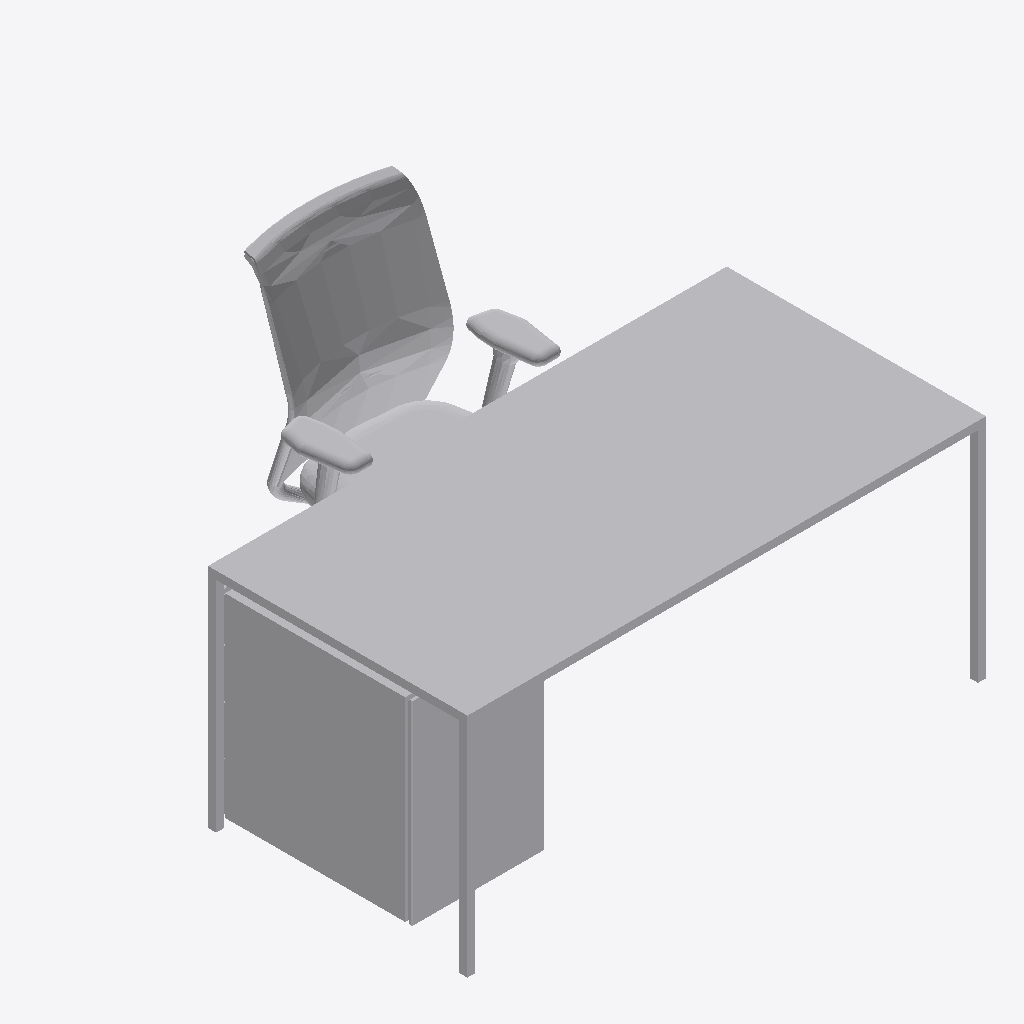
Isometric view of an IFC building model (IFC-SPF (STEP), schema IFC2X3, length unit millimetre), seen from the south-west, elements coloured by IFC class (only those large enough to see are counted): 6 other elements (light grey).
Extent 1.6 m × 1.3 m × 1.0 m (x, y, z). Storeys (1): Level 1 at 0.00 m. Elements (7): 7 IfcFurnishingElement.

HEADER;
FILE_DESCRIPTION(('ViewDefinition [CoordinationView]','ExchangeRequirement []'),'2;1');
FILE_NAME('0001','2023-06-30T11:08:12+01:00',(''),(''),'ODA SDAI 22.12','23.0.11.19 - Exporter 23.0.11.19 - Default UI','');
FILE_SCHEMA(('IFC2X3'));
ENDSEC;
DATA;
#100=IFCPROJECT('1wvILI3v16zgBy4xIXwpfU',#20,'0001',$,$,'Project Name','Project Status',(#93,#98),#90);
#112=IFCSITE('1wvILI3v16zgBy4xIXwpfS',#20,'Default',$,$,#111,$,$,.ELEMENT.,(42,21,31,181945),(-71,-3,-24,-263305),0.0,$,$);
#102=IFCBUILDING('1wvILI3v16zgBy4xIXwpfV',#20,'',$,$,#16,$,'',.ELEMENT.,$,$,#101);
#105=IFCBUILDINGSTOREY('3Zu5Bv0LOHrPC10026FoQQ',#20,'Level 1',$,'Level:8mm Head',#104,$,'Level 1',.ELEMENT.,0.0);
#84058=IFCFURNISHINGELEMENT('0EwZijCYb1JBKGMfjm$s8r',#20,'FU_GenericBox:Custom:383857',$,'FU_GenericBox:Custom',#84057,#84054,'383857');
#83993=IFCFURNISHINGELEMENT('0EwZijCYb1JBKGMfjm$s8q',#20,'FU.SR_Pedestal:Pedestal_4 Drawers:383856',$,'FU.SR_Pedestal:Pedestal_4 Drawers',#83992,#83989,'383856');
#75993=IFCFURNISHINGELEMENT('0EwZijCYb1JBKGMfjm$s8g',#20,'FS.OF_Workstation:1600x800x700_Desk_Pedestal_Chair:383854',$,'FS.OF_Workstation:1600x800x700_Desk_Pedestal_Chair',#75992,#75989,'383854');
#84152=IFCFURNISHINGELEMENT('0EwZijCYb1JBKGMfjm$s8t',#20,'FU.LE_Leg Generic:10x10:383859',$,'FU.LE_Leg Generic:10x10',#84151,#84148,'383859');
#84218=IFCFURNISHINGELEMENT('0EwZijCYb1JBKGMfjm$s8n',#20,'FU.LE_Leg Generic:10x10:383861',$,'FU.LE_Leg Generic:10x10',#84217,#84214,'383861');
#84112=IFCFURNISHINGELEMENT('0EwZijCYb1JBKGMfjm$s8s',#20,'FU.LE_Leg Generic:10x10:383858',$,'FU.LE_Leg Generic:10x10',#84111,#84108,'383858');
ENDSEC;
